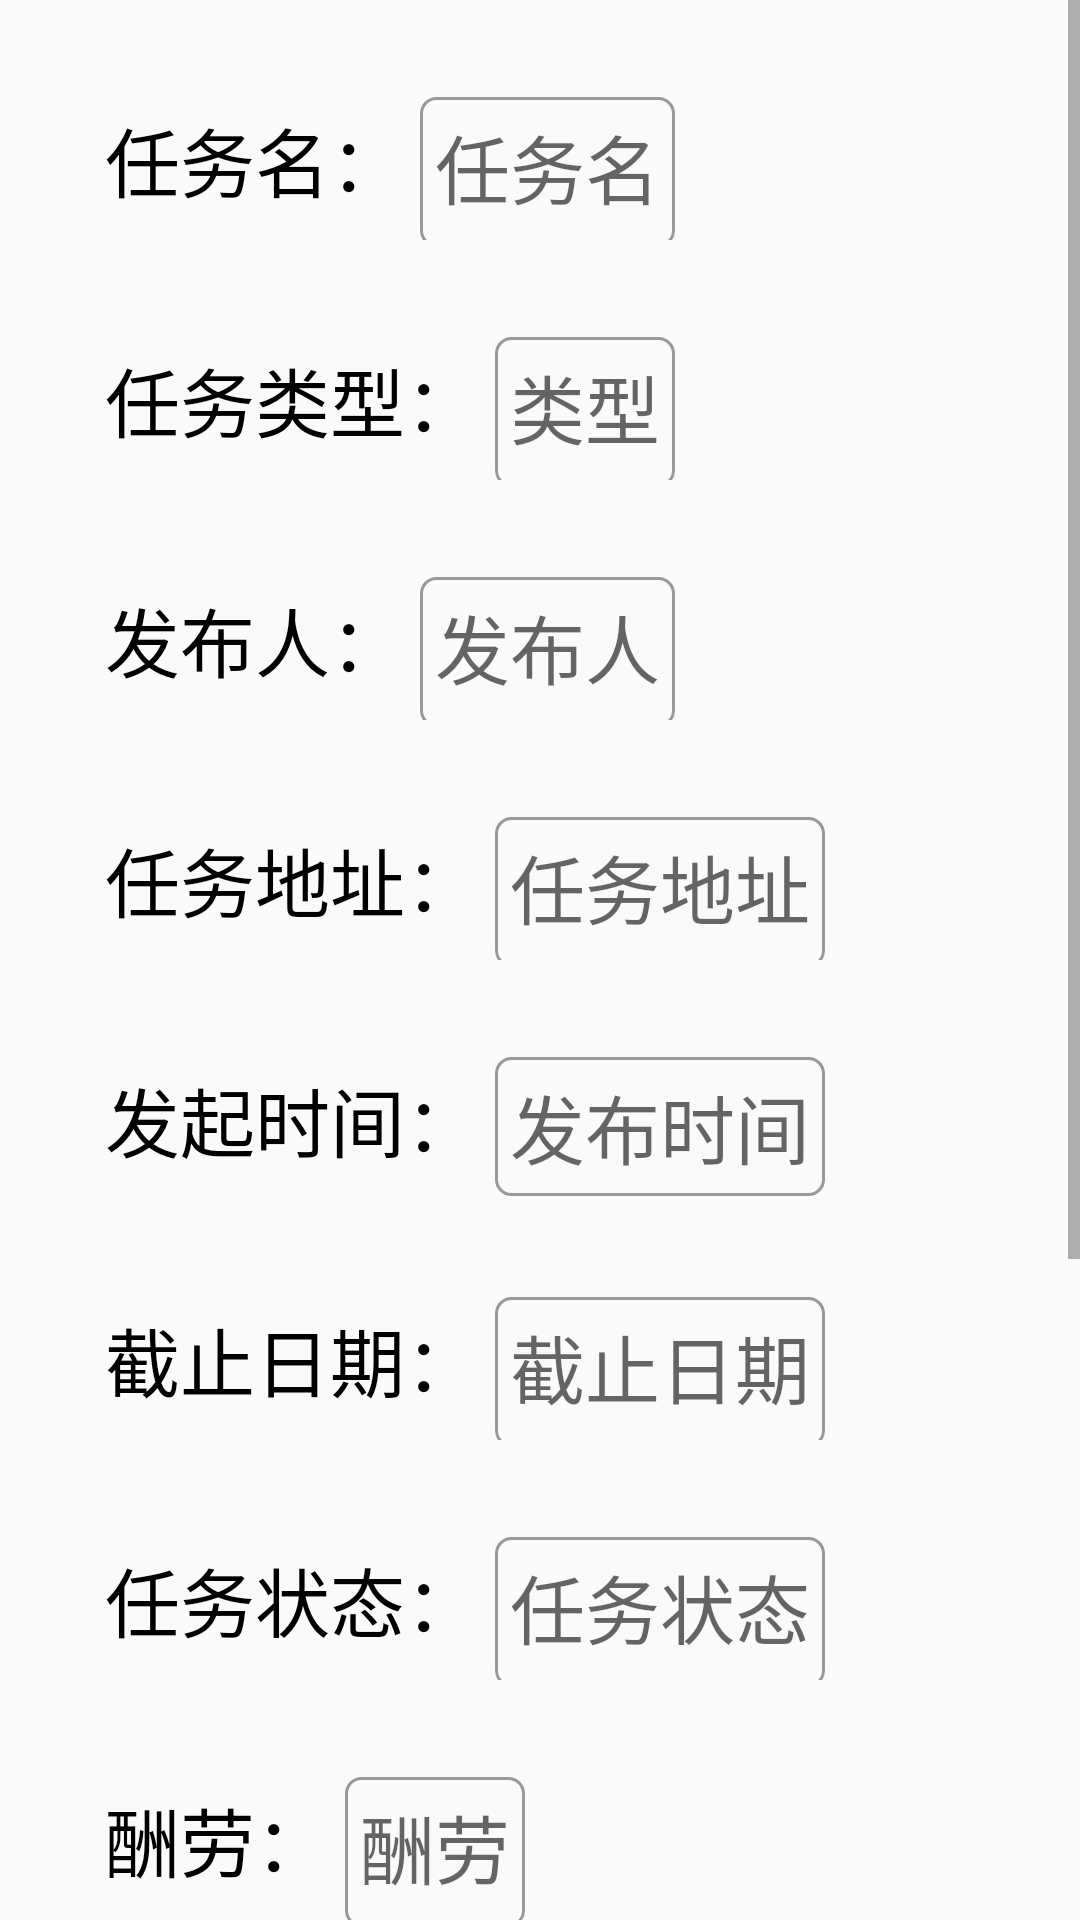

Here is an Android app screen rendered from its layout file. Give the layout XML and the strings, colors and styles it references.
<!-- AndroidManifest.xml: application theme AppTheme -->
<!-- res/layout/activity_mession_cancel.xml -->
<?xml version="1.0" encoding="utf-8"?>
<ScrollView xmlns:android="http://schemas.android.com/apk/res/android"
    xmlns:app="http://schemas.android.com/apk/res-auto"
    xmlns:tools="http://schemas.android.com/tools"
    android:layout_width="match_parent"
    android:layout_height="match_parent"
    tools:context=".ui.task.MessionCancelActivity"
    >
    <LinearLayout
        android:layout_width="match_parent"
        android:layout_height="match_parent"
        android:orientation="vertical"
        android:padding="15dp">
        <LinearLayout
            android:layout_width="match_parent"
            android:layout_height="80dp"
            android:padding="15dp"
            android:orientation="horizontal">
            <TextView
                android:layout_width="wrap_content"
                android:layout_height="50dp"
                android:padding="5dp"
                android:text="任务名："
                android:textColor="#000"
                android:textSize="25dp" />
            <TextView
                android:id="@+id/myac_messionnname"
                android:layout_width="wrap_content"
                android:layout_height="50dp"
                android:padding="5dp"
                android:background="@drawable/et_username"
                android:textColor="#000"
                android:textSize="25dp"
                android:hint="任务名"/>
        </LinearLayout>
        <LinearLayout
            android:layout_width="match_parent"
            android:layout_height="80dp"
            android:padding="15dp"
            android:orientation="horizontal">
            <TextView
                android:layout_width="wrap_content"
                android:layout_height="50dp"
                android:padding="5dp"
                android:text="任务类型："
                android:textColor="#000"
                android:textSize="25dp"
                />
            <TextView
                android:id="@+id/myac_messionclass"
                android:layout_width="wrap_content"
                android:layout_height="50dp"
                android:padding="5dp"
                android:background="@drawable/et_username"
                android:textColor="#000"
                android:textSize="25dp"
                android:hint="类型"/>
        </LinearLayout>
        <LinearLayout
            android:layout_width="match_parent"
            android:layout_height="80dp"
            android:padding="15dp"
            android:orientation="horizontal">
            <TextView
                android:layout_width="wrap_content"
                android:layout_height="50dp"
                android:padding="5dp"
                android:text="发布人："
                android:textColor="#000"
                android:textSize="25dp" />
            <TextView
                android:id="@+id/myac_messionninitiator"
                android:layout_width="wrap_content"
                android:layout_height="50dp"
                android:padding="5dp"
                android:background="@drawable/et_username"
                android:textColor="#000"
                android:textSize="25dp"
                android:hint="发布人"/>
        </LinearLayout>
        <LinearLayout
            android:layout_width="match_parent"
            android:layout_height="80dp"
            android:padding="15dp"
            android:orientation="horizontal">
            <TextView
                android:layout_width="wrap_content"
                android:layout_height="50dp"
                android:padding="5dp"
                android:text="任务地址："
                android:textColor="#000"
                android:textSize="25dp" />
            <TextView
                android:id="@+id/myac_messionaddress"
                android:layout_width="wrap_content"
                android:layout_height="50dp"
                android:padding="5dp"
                android:background="@drawable/et_username"
                android:textColor="#000"
                android:textSize="25dp"
                android:hint="任务地址"/>
        </LinearLayout>
        <LinearLayout
            android:layout_width="match_parent"
            android:layout_height="wrap_content"
            android:padding="15dp"
            android:orientation="horizontal">
            <TextView
                android:layout_width="wrap_content"
                android:layout_height="50dp"
                android:padding="5dp"
                android:text="发起时间："
                android:textColor="#000"
                android:textSize="25dp" />
            <TextView
                android:id="@+id/myac_messionlaunchtime"
                android:layout_width="wrap_content"
                android:layout_height="wrap_content"
                android:padding="5dp"
                android:background="@drawable/et_username"
                android:textColor="#000"
                android:textSize="25dp"
                android:hint="发布时间"/>
        </LinearLayout>
        <LinearLayout
            android:layout_width="match_parent"
            android:layout_height="80dp"
            android:padding="15dp"
            android:orientation="horizontal">
            <TextView
                android:layout_width="wrap_content"
                android:layout_height="50dp"
                android:padding="5dp"
                android:text="截止日期："
                android:textColor="#000"
                android:textSize="25dp" />
            <TextView
                android:id="@+id/myac_messionndeadline"
                android:layout_width="wrap_content"
                android:layout_height="50dp"
                android:padding="5dp"
                android:background="@drawable/et_username"
                android:textColor="#000"
                android:textSize="25dp"
                android:hint="截止日期"/>
        </LinearLayout>

        <LinearLayout
            android:layout_width="match_parent"
            android:layout_height="80dp"
            android:padding="15dp"
            android:orientation="horizontal">
            <TextView
                android:layout_width="wrap_content"
                android:layout_height="50dp"
                android:padding="5dp"
                android:text="任务状态："
                android:textColor="#000"
                android:textSize="25dp" />
            <TextView
                android:id="@+id/myac_messionnstatus"
                android:layout_width="wrap_content"
                android:layout_height="50dp"
                android:padding="5dp"
                android:background="@drawable/et_username"
                android:textColor="#000"
                android:textSize="25dp"
                android:hint="任务状态"/>

        </LinearLayout>
        <LinearLayout
            android:layout_width="match_parent"
            android:layout_height="80dp"
            android:padding="15dp"
            android:orientation="horizontal">
            <TextView
                android:layout_width="wrap_content"
                android:layout_height="50dp"
                android:padding="5dp"
                android:text="酬劳："
                android:textColor="#000"
                android:textSize="25dp" />
            <TextView
                android:id="@+id/myac_messionpay"
                android:layout_width="wrap_content"
                android:layout_height="50dp"
                android:padding="5dp"
                android:background="@drawable/et_username"
                android:hint="酬劳"
                android:textColor="#000"
                android:textSize="25sp"
                />
        </LinearLayout>
        <LinearLayout
            android:layout_width="match_parent"
            android:layout_height="wrap_content"
            android:padding="15dp"
            android:orientation="vertical">


            <TextView
                android:layout_width="wrap_content"
                android:layout_height="50dp"
                android:padding="5dp"
                android:text="任务详情："
                android:textColor="#000"
                android:textSize="25sp" />
            <TextView
                android:id="@+id/myac_messionndetails"
                android:layout_width="match_parent"
                android:layout_height="wrap_content"
                android:background="@drawable/et_username"
                android:hint="详情"
                android:padding="5dp"
                android:textColor="#000"
                android:textSize="25sp" />


        </LinearLayout>
        <Button
            android:id="@+id/bt_cancel"
            android:layout_width="match_parent"
            android:layout_height="50dp"
            android:layout_below="@id/login_password"
            android:layout_marginTop="40dp"
            android:text="取消任务"
            android:textSize="20sp"
            android:background="@drawable/bt_cancel"
            />
        <Button
            android:id="@+id/bt_comple"
            android:layout_width="match_parent"
            android:layout_height="50dp"
            android:layout_below="@id/login_password"
            android:layout_marginTop="40dp"
            android:text="发起完结申请"
            android:textSize="20sp"
            android:background="@drawable/bt_login"
            />
    </LinearLayout>
</ScrollView>
<!-- resources referenced by this layout -->
<resources>
  <!-- drawable bt_cancel (drawable-v24) -->
  <?xml version="1.0" encoding="utf-8"?>
  <selector xmlns:android="http://schemas.android.com/apk/res/android">
  <item android:state_pressed="true">
      <shape>
          <solid android:color="#999966"></solid>
          <corners android:radius="5dp"></corners>
      </shape>
  </item>
      <item android:state_pressed="false">
      <shape>
          <solid android:color="#F73809"></solid>
          <corners android:radius="5dp"></corners>
      </shape>
      </item>
  </selector>
  <!-- drawable bt_login (drawable) -->
  <?xml version="1.0" encoding="utf-8"?>
  <selector xmlns:android="http://schemas.android.com/apk/res/android">
  <item android:state_pressed="true">
      <shape>
          <solid android:color="#719966"></solid>
          <corners android:radius="5dp"></corners>
      </shape>
  </item>
      <item android:state_pressed="false">
      <shape>
          <solid android:color="#96EE11"></solid>
          <corners android:radius="5dp"></corners>
      </shape>
      </item>
  </selector>
  <!-- drawable et_username (drawable) -->
  <?xml version="1.0" encoding="utf-8"?>
  <shape xmlns:android="http://schemas.android.com/apk/res/android"
      android:shape="rectangle">
      <stroke
          android:width="1dp"
          android:color="#999999"></stroke>
      <corners
          android:radius="5dp"
          ></corners>
  </shape>
  <style name="AppTheme" parent="Theme.AppCompat.Light.DarkActionBar">
          
          <item name="colorPrimary">@color/colorPrimary</item>
          <item name="colorPrimaryDark">@color/colorPrimaryDark</item>
          <item name="colorAccent">@color/colorAccent</item>
  
      </style>
  <color name="colorPrimary">#03A9F4</color>
  <color name="colorPrimaryDark">#03A8F4</color>
  <color name="colorAccent">#D81B60</color>
</resources>
